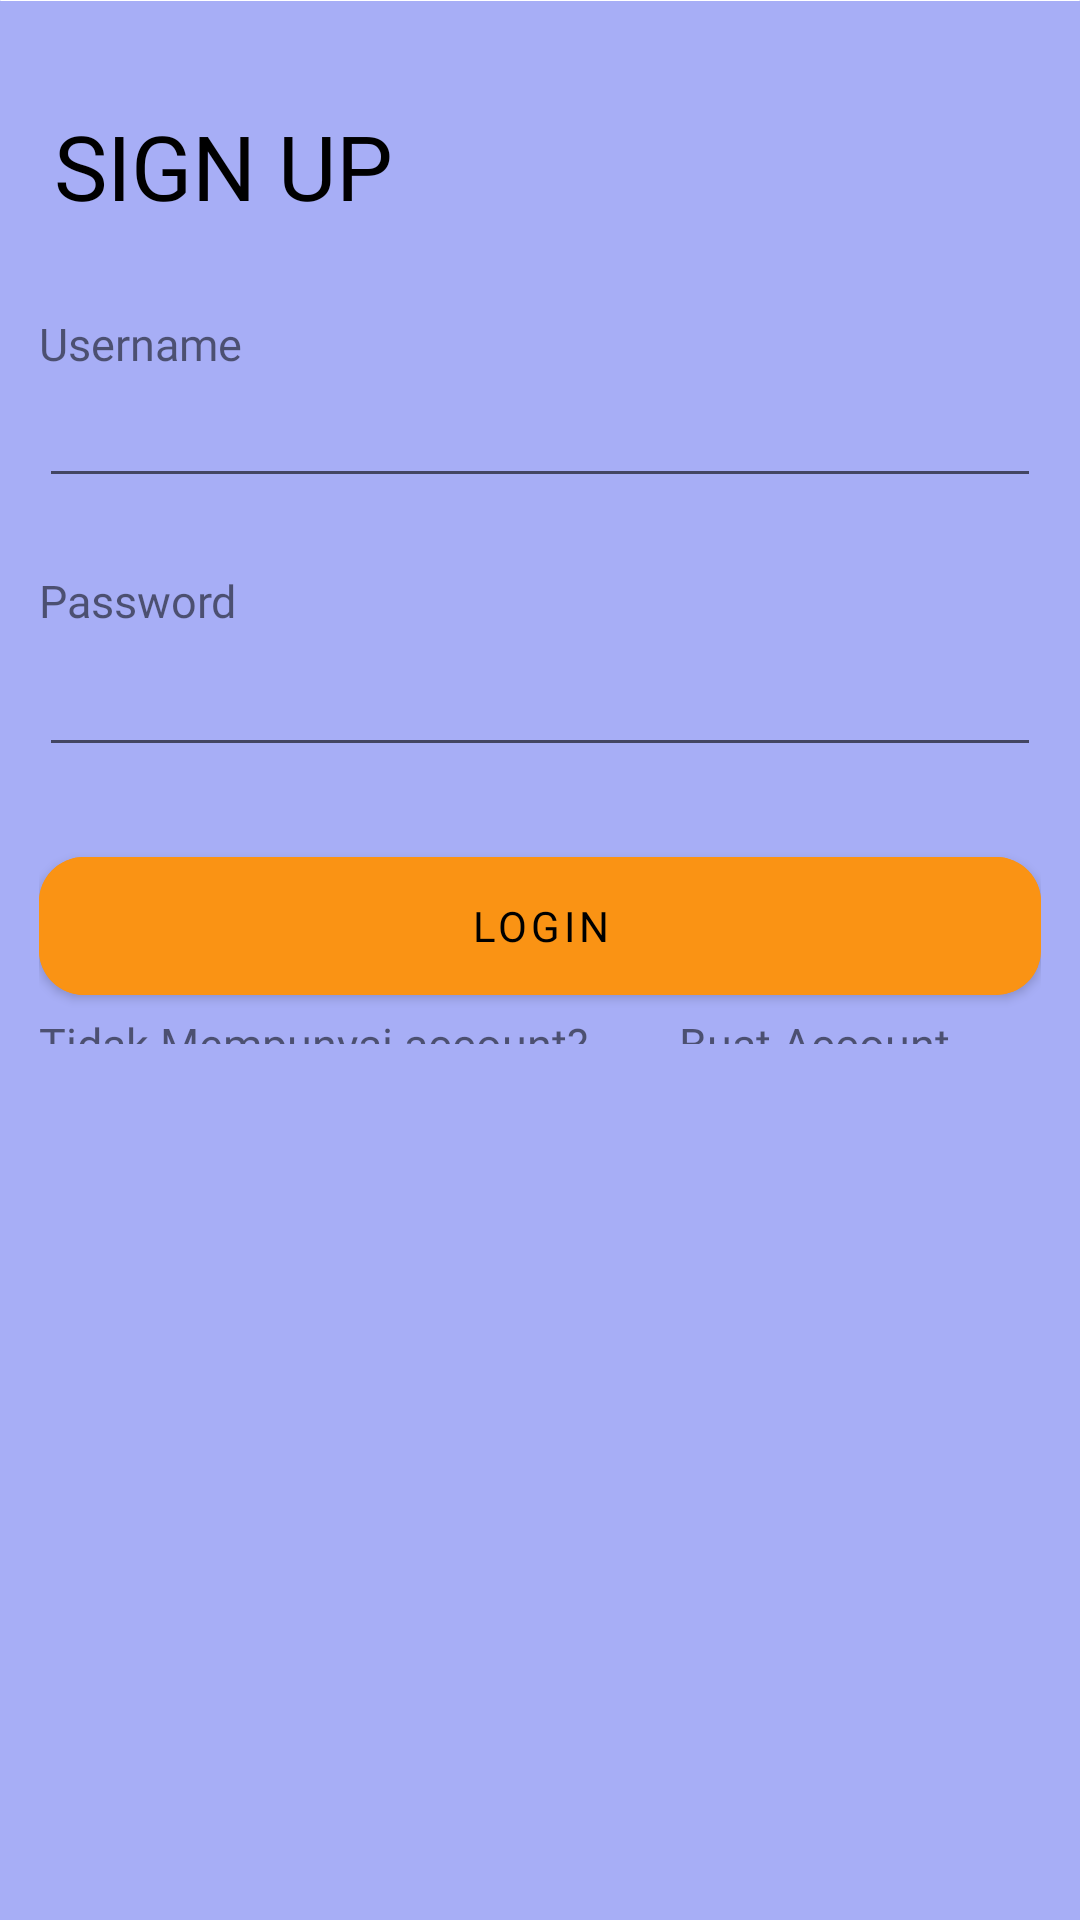

This screen was rendered from an Android layout file. Write that file and the resources it references.
<!-- AndroidManifest.xml: application theme Theme.Refitoo -->
<!-- res/layout/activity_login.xml -->
<?xml version="1.0" encoding="utf-8"?>
<androidx.constraintlayout.widget.ConstraintLayout xmlns:android="http://schemas.android.com/apk/res/android"
    xmlns:app="http://schemas.android.com/apk/res-auto"
    xmlns:tools="http://schemas.android.com/tools"
    android:id="@+id/main"
    android:background="@color/navy_blue_white"
    android:layout_width="match_parent"
    android:layout_height="match_parent"
    tools:context=".UI.Login">

    <LinearLayout
        android:layout_width="match_parent"
        android:layout_height="match_parent"
        android:orientation="vertical">



        <FrameLayout
            android:layout_width="match_parent"
            android:layout_height="wrap_content"  >

            <ImageView
                android:id="@+id/Card"
                android:layout_width="match_parent"
                android:layout_height="wrap_content"
                android:scaleType="fitCenter"
                app:srcCompat="@drawable/card_loginregis" >




            </ImageView>

            <LinearLayout
                android:layout_marginTop="20dp"
                android:layout_width="wrap_content"
                android:layout_height="match_parent"
                android:orientation="vertical"
                android:layout_gravity="center"
                >
                <TextView
                    android:layout_width="match_parent"
                    android:layout_height="wrap_content"
                    android:text="SIGN UP"
                    android:fontFamily="@font/quicksandbold"
                    android:textSize="30dp"
                    android:textColor="@color/black"
                    android:padding="5dp" />

                <TextView
                    android:id="@+id/Username"
                    android:layout_width="wrap_content"
                    android:layout_height="wrap_content"
                    android:layout_marginTop="24dp"
                    android:fontFamily="@font/quicksandregular"
                    android:text="Username"
                    android:textSize="15dp"
                    app:layout_constraintEnd_toEndOf="parent"
                    app:layout_constraintHorizontal_bias="0.11"
                    app:layout_constraintStart_toStartOf="parent"
                    app:layout_constraintTop_toBottomOf="@+id/InputUsernamee" />

                <EditText
                    android:id="@+id/InputUsernamee"
                    android:layout_width="match_parent"
                    android:layout_height="wrap_content"
                    android:ems="10"
                    android:inputType="text"
                    app:layout_constraintEnd_toEndOf="parent"
                    app:layout_constraintHorizontal_bias="0.194"
                    app:layout_constraintStart_toStartOf="parent"
                    app:layout_constraintTop_toBottomOf="@+id/username" />
                <TextView
                    android:id="@+id/Password"
                    android:layout_width="match_parent"
                    android:layout_height="wrap_content"
                    android:layout_marginTop="24dp"
                    android:fontFamily="@font/quicksandregular"
                    android:text="Password"
                    android:textSize="15dp"
                    app:layout_constraintEnd_toEndOf="parent"
                    app:layout_constraintHorizontal_bias="0.11"
                    app:layout_constraintStart_toStartOf="parent"
                    app:layout_constraintTop_toBottomOf="@+id/InputUsernamee" />

                <EditText
                    android:id="@+id/InputPasswordd"
                    android:layout_width="match_parent"
                    android:layout_height="wrap_content"

                    android:layout_marginTop="4dp"

                    android:ems="10"

                    android:inputType="textPassword"
                    app:layout_constraintEnd_toEndOf="parent"
                    app:layout_constraintHorizontal_bias="0.184"
                    app:layout_constraintStart_toStartOf="parent"
                    app:layout_constraintTop_toBottomOf="@+id/Password" />

                <com.google.android.material.button.MaterialButton
                    android:id="@+id/Loginn"
                    android:layout_width="334dp"
                    android:layout_height="58dp"
                    android:layout_marginTop="24dp"
                    android:backgroundTint="@color/orange_white"
                    android:fontFamily="@font/quicksandbold"
                    android:text="Login"
                    android:textColor="@color/black"
                    app:cornerRadius="15dp"
                    app:layout_constraintBottom_toBottomOf="parent"
                    app:layout_constraintEnd_toEndOf="parent"
                    app:layout_constraintStart_toStartOf="parent"
                    app:layout_constraintTop_toBottomOf="@+id/InputPasswordd"
                    app:layout_constraintVertical_bias="0.168" />


                <LinearLayout
                    android:layout_width="match_parent"
                    android:layout_height="wrap_content"
                    android:orientation="horizontal" >


                    <TextView
                        android:id="@+id/textView12"
                        android:layout_width="wrap_content"
                        android:layout_height="wrap_content"
                        android:fontFamily="@font/quicksandregular"
                        android:text="Tidak Mempunyai account?"
                        android:textSize="15dp"
                         />

                    <TextView
                        android:id="@+id/buatAccount"
                        android:layout_width="match_parent"
                        android:layout_height="wrap_content"
                        android:gravity="center"
                        android:fontFamily="@font/quicksandbold"

                        android:text="Buat Account"
                        android:textSize="15dp"
                       />

                </LinearLayout>


            </LinearLayout>



        </FrameLayout>




    </LinearLayout>









</androidx.constraintlayout.widget.ConstraintLayout>
<!-- resources referenced by this layout -->
<resources>
  <color name="black">#FF000000</color>
  <color name="navy_blue_white">#a7aef6</color>
  <color name="orange_white">#fa9314</color>
  <!-- drawable card_loginregis (drawable) -->
  <?xml version="1.0" encoding="utf-8"?>
  <shape xmlns:android="http://schemas.android.com/apk/res/android">
      <corners
          android:bottomLeftRadius="100dp"
          android:bottomRightRadius="100dp" />
      <solid android:color="#FFFFFF"/> 
  </shape>
  <style name="Theme.Refitoo" parent="Base.Theme.Refitoo" />
  <style name="Base.Theme.Refitoo" parent="Theme.MaterialComponents.Light.NoActionBar">
          
          
      </style>
</resources>
